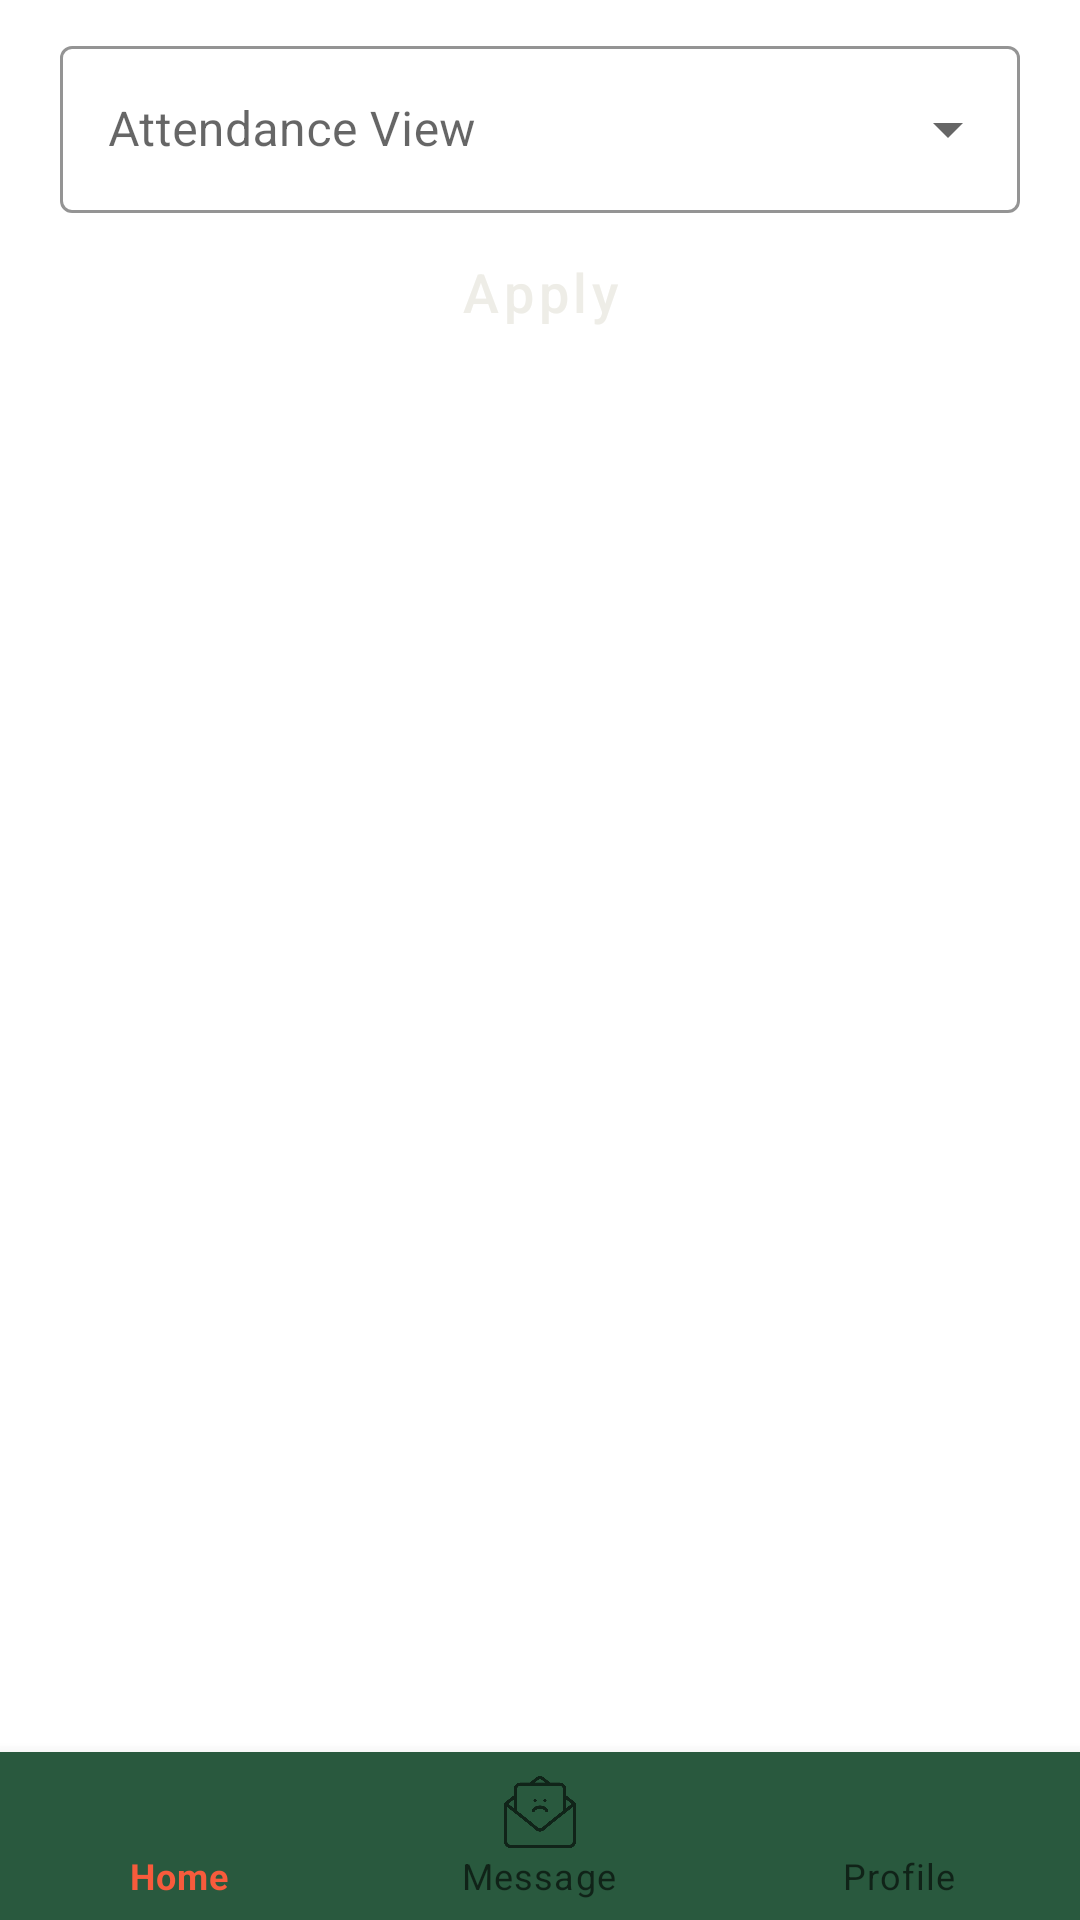

Layout XML and referenced resources for this Android screen:
<!-- AndroidManifest.xml: application theme Theme.AttendanceStudentApp -->
<!-- res/layout/activity_home.xml -->
<?xml version="1.0" encoding="utf-8"?>
<RelativeLayout xmlns:android="http://schemas.android.com/apk/res/android"
    xmlns:app="http://schemas.android.com/apk/res-auto"
    xmlns:tools="http://schemas.android.com/tools"
    android:layout_width="match_parent"
    android:layout_height="wrap_content"
    tools:context=".HomeActivity">

        <com.google.android.material.textfield.TextInputLayout
            android:id="@+id/selectionInputLayout"
            style="@style/Widget.MaterialComponents.TextInputLayout.OutlinedBox.ExposedDropdownMenu"
            android:layout_width="match_parent"
            android:layout_height="wrap_content"
            android:hint="@string/attendance_view"
            android:layout_marginHorizontal="20dp"
            android:layout_marginVertical="10dp"
            app:boxStrokeColor="@color/black"
            app:hintTextColor="@color/black"
            android:orientation="horizontal">

            <AutoCompleteTextView
                android:id="@+id/attendanceViewText"
                android:layout_width="match_parent"
                android:layout_height="wrap_content"
                android:inputType="none"
                tools:ignore="LabelFor" />

        </com.google.android.material.textfield.TextInputLayout>

    <Button
        android:id="@+id/containedButton"
        style="@style/Widget.MaterialComponents.Button"
        android:layout_width="150sp"
        android:layout_height="50sp"
        android:layout_below="@+id/selectionInputLayout"
        android:layout_centerHorizontal="true"
        android:text="@string/apply"
        app:backgroundTint="@color/secondary"
        android:textAlignment="center"
        android:textAllCaps="false"
        android:textColor="@color/ivory"
        android:textSize="18sp"
        android:gravity="center_horizontal" />

    <com.google.android.material.bottomnavigation.BottomNavigationView
        android:id="@+id/bottomNavigation"
        android:layout_width="match_parent"
        android:layout_height="wrap_content"
        android:layout_alignParentBottom="true"
        app:backgroundTint="@color/secondary"
        app:menu="@menu/bottom_navigation_menu" />

</RelativeLayout>
<!-- resources referenced by this layout -->
<resources>
  <color name="black">#FF000000</color>
  <color name="ivory">#EEEDE7</color>
  <color name="secondary">#29593E</color>
  <string name="apply">Apply</string>
  <string name="attendance_view">Attendance View</string>
  <style name="Theme.AttendanceStudentApp" parent="Theme.MaterialComponents.DayNight.DarkActionBar">
          
          <item name="colorPrimary">@color/primary</item>
          <item name="colorPrimaryVariant">@color/Gray</item>
          <item name="colorOnPrimary">@color/white</item>
          
          <item name="colorSecondary">@color/secondary</item>
          <item name="colorSecondaryVariant">@color/ivory</item>
          <item name="colorOnSecondary">@color/black</item>
          
          <item name="android:statusBarColor" tools:targetApi="l">?attr/colorPrimaryVariant</item>
          
          
          
      </style>
  <color name="primary">#F75B3C</color>
  <color name="Gray">#9CA1B5</color>
  <color name="white">#FFFFFFFF</color>
</resources>
